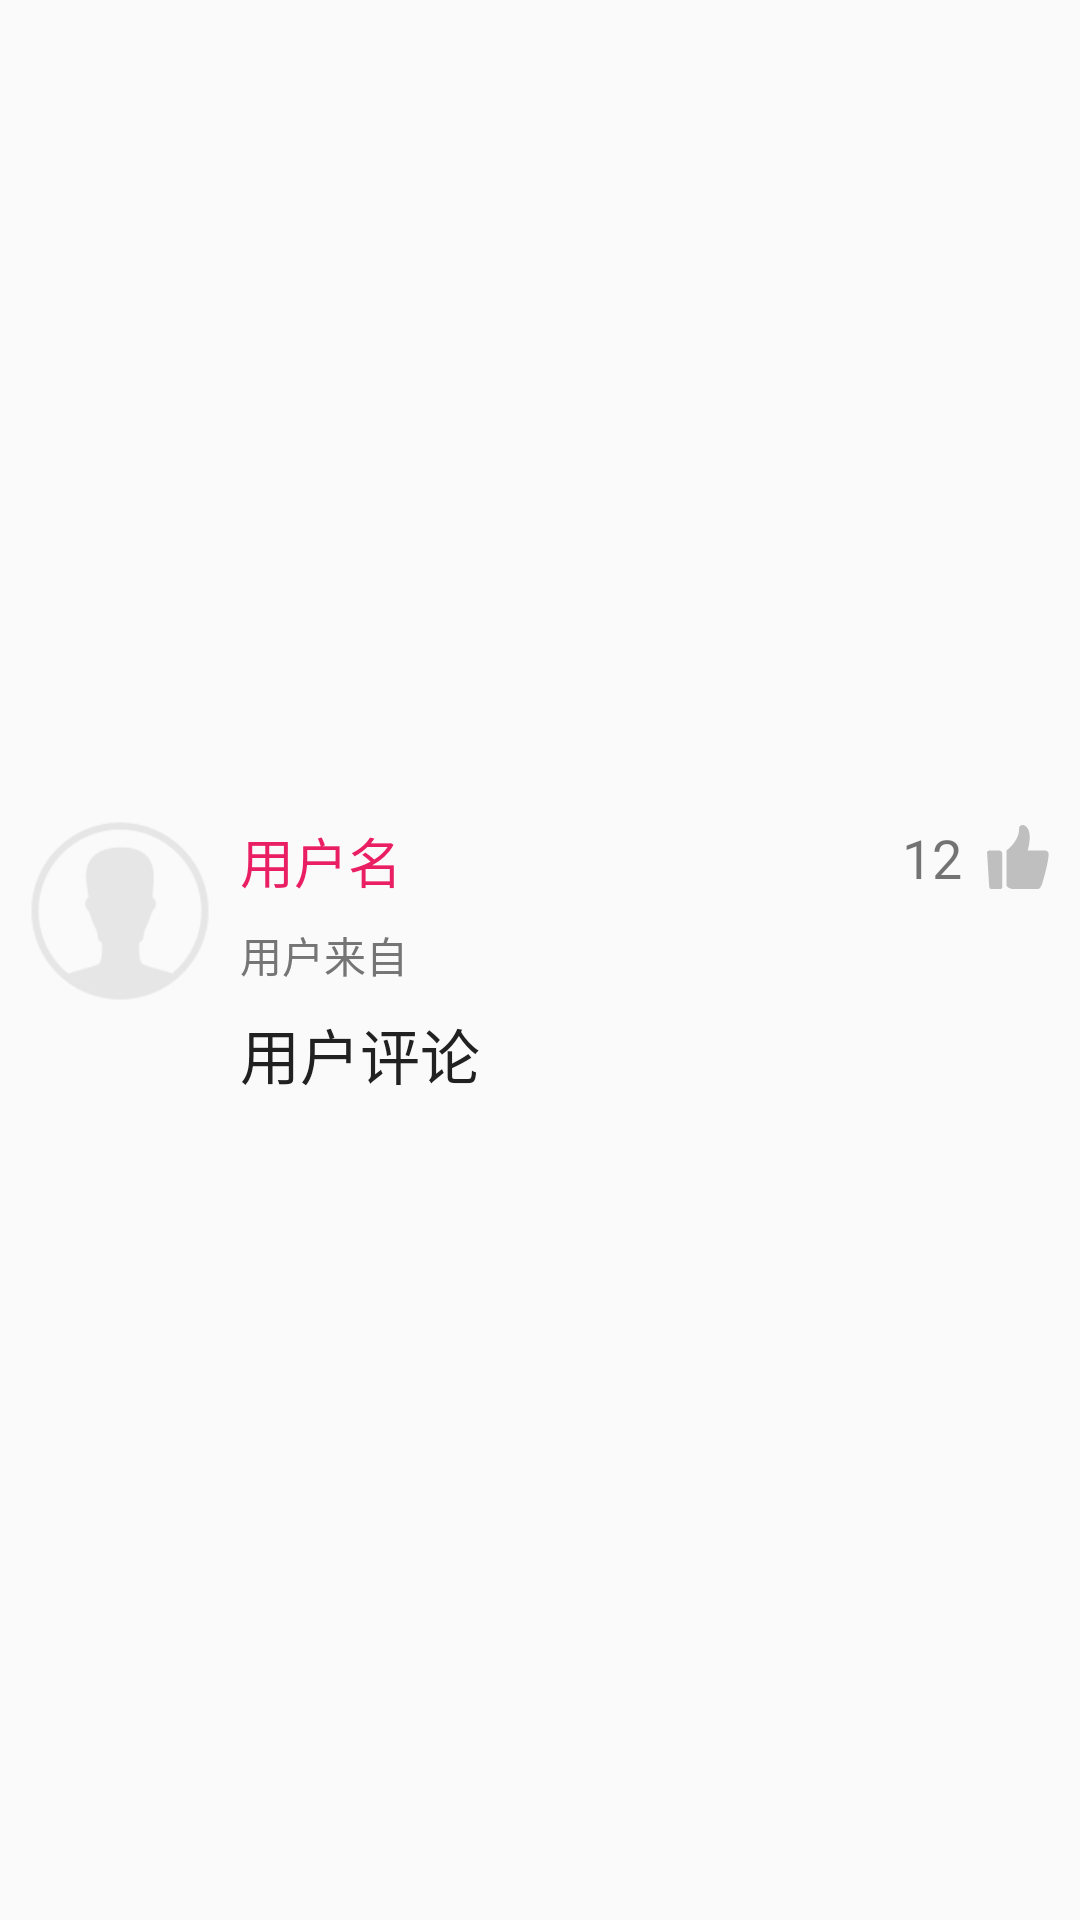

Reconstruct the res/layout file that produces this screen, plus the resources it refers to.
<!-- AndroidManifest.xml: application theme AppTheme -->
<!-- res/layout/comment_list.xml -->
<?xml version="1.0" encoding="utf-8"?>
<RelativeLayout
    xmlns:android="http://schemas.android.com/apk/res/android"
    android:layout_width="match_parent"
    android:layout_height="wrap_content"
    android:gravity="center_vertical"
    android:padding="10dp"
    >

    <ImageView
        android:id="@+id/header"
        android:layout_width="60dp"
        android:layout_height="60dp"
        android:background="@drawable/header"/>

    <LinearLayout
        android:layout_width="wrap_content"
        android:layout_height="wrap_content"
        android:layout_marginLeft="10dp"
        android:layout_toRightOf="@+id/header"
        android:orientation="vertical">

        <TextView
            android:id="@+id/userName"
            android:layout_width="match_parent"
            android:layout_height="wrap_content"
            android:text="用户名"
            android:textColor="@color/colorPrimary"
            android:textSize="18sp"/>

        <TextView
            android:id="@+id/userFrom"
            android:layout_width="match_parent"
            android:layout_height="wrap_content"
            android:layout_marginTop="8dp"
            android:text="用户来自"
            android:textColor="@color/secondary_text"/>

        <TextView
            android:id="@+id/comment"
            android:layout_width="match_parent"
            android:layout_height="wrap_content"
            android:layout_marginTop="8dp"
            android:text="用户评论"
            android:textColor="@color/primary_text"
            android:textSize="20sp"/>
    </LinearLayout>

    <TextView
        android:id="@+id/stars"
        android:layout_width="wrap_content"
        android:layout_height="wrap_content"
        android:layout_alignParentRight="true"
        android:drawableRight="@drawable/stars"
        android:textSize="18sp"
        android:drawablePadding="8dp"
        android:text="12"/>
</RelativeLayout>
<!-- resources referenced by this layout -->
<resources>
  <color name="colorPrimary">#E91E63</color>
  <color name="primary_text">#212121</color>
  <color name="secondary_text">#757575</color>
  <!-- drawable header: png bitmap (drawable-xxhdpi, 3833 bytes) -->
  <!-- drawable stars: png bitmap (drawable-xxhdpi, 983 bytes) -->
  <style name="AppTheme" parent="Theme.AppCompat.Light.NoActionBar">
          
          <item name="colorPrimary">@color/colorPrimary</item>
          <item name="colorPrimaryDark">@color/colorPrimaryDark</item>
          <item name="colorAccent">@color/colorAccent</item>
          <item name="android:windowAnimationStyle">@style/AnimaActivity</item>
      </style>
  <color name="colorPrimaryDark">#C2185B</color>
  <color name="colorAccent">#FF4081</color>
  <style name="AnimaActivity" parent="Theme.AppCompat.Light.NoActionBar">
          <item name="android:activityOpenEnterAnimation">@anim/translate_right_to_center</item>
          <item name="android:activityOpenExitAnimation">@anim/translate_center_to_left</item>
          <item name="android:activityCloseEnterAnimation">@anim/translate_left_to_center</item>
          <item name="android:activityCloseExitAnimation">@anim/translate_center_to_right</item>
      </style>
</resources>
